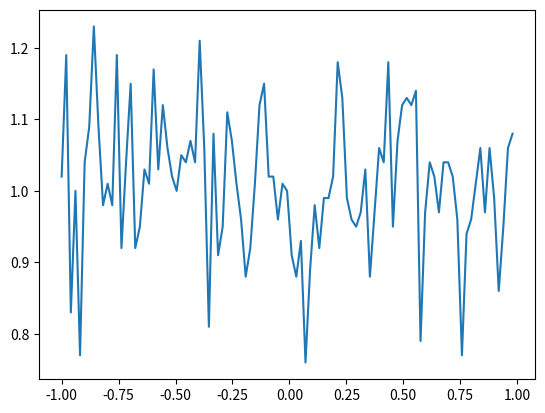

Recreate this plot in Python.
import random
import math
import numpy as np
import matplotlib.pyplot as plt


##Exercice 1##

##Q1

def Bernoulli(p):
    X = random.random()
    if X < p:
        return 1
    else:
        return 0


def testBernoulli(p, lance):
    E = 0

    ##Vérification espérance
    for k in range(lance):
        X = Bernoulli(p)
        E += X / lance
    print(f"l'espérance doit valoir {p} on trouve {E} pour {lance} lancés ")

    var = 0
    ##Vérification Variance
    for k in range(lance):
        X = Bernoulli(p)
        var += ((X - E) ** 2) / lance
    print(f"la variance doit valoir {p * (1 - p)} on trouve {var} pour {lance} lancés ")


# testBernoulli(1/2,1000)


#########################################################################################
##Q2

def Binomiale(n, p):
    X = 0
    for k in range(n):
        X += Bernoulli(p)

    return X


def factorielle(n):
    p = 1
    if n == 0:
        return p
    for k in range(1, n + 1):
        p *= k
    return p


def Parmi(k, n):
    return factorielle(n) / (factorielle(n - k) * factorielle(k))


def TestBinomiale(n, p, j):
    tabSimu = []
    tabTheo = []
    for k in range(n):
        tabTheo.append(Parmi(k, n) * (p ** k) * (1 - p) ** (n - k) * 100)
        tabSimu.append(0)

    # for i in range(j):
    #     X=Binomiale(n,p)
    #     for k in range(n):
    #         if X==k+1:
    #             tabSimu[k]+=(1/j)*100
    ##en pourcentage 
    for i in range(j):
        X = Binomiale(n, p)

        for k in range(n):
            if X == k + 1:
                tabSimu[k] += 1

    ##Espérance
    E = 0
    for k in range(n):
        E += (tabSimu[k]) * (k + 1) / j

    print(f"L'espérance doit théoriquement valoire {n * p} On trouve {E}")

    ##Variance
    v = 0
    for k in range(n):
        v += (tabSimu[k]) * (((k + 1) - E) ** 2) / j
    print(f"La variance doit théoriquement valoire {n * p * (1 - p)} On trouve {v} ")


# TestBinomiale(10, 1 / 2, 10000)


#########################################################################################
##Q3


def geometrique2(p):
    if p < 0 or p > 1:
        return "Erreur p doit appartenir à [0,1]"
    u = random.random()
    x = 1
    pk = p
    F = pk
    while (u > F):
        x += 1
        pk = pk * (1 - p)
        F = F + pk
    return x


# print(geometrique2(0.5,100))

def TestGeo(p, j):
    somme = 0
    v = 0
    for i in range(j):
        somme += geometrique2(p) / j
    print("GEOMETRIQUE")
    print(f"On doit théoriquement trouver une espérance de {1 / p} On trouve {somme} ")

    for i in range(j):
        v += ((geometrique2(p) - somme) ** 2) / j
    print(f"On doit théoriquement trouver une variance de {(1 - p) / (p ** 2)} On trouve {v} ")


# TestGeo(0.7,1000)


#########################################################################################
# Q4

def UniformeDiscret(a, b):
    if a > b:
        return ("Erreur il faut a<b")
    return math.floor(a + (b - a + 1) * random.random())


def TestUniformDiscrete(n, j):
    X = 0

    if (n < 2):
        return ("Erreur il faut choisir n>=2")
    for k in range(2, n + 1):
        somme = 0
        Vt = 0
        for i in range(j):
            X = UniformeDiscret(1, k)
            somme += X / j

        for i in range(j):
            X = UniformeDiscret(1, k)
            Vt += ((X - somme) ** 2) / j

        E = (1 + k) / 2
        V = ((k ** 2) - 1) / 12

        print(
            f"Pour k={k} et j={j} On doit théoriquement trouver une espérance de E={E} et une variance de V={V}\n On trouve Et={somme}  et Vt={Vt} \n\n ")


# TestUniformDiscrete(5,1000)


##Q5


def UniformeContinue(a, b):
    if a > b:
        return ("Erreur il faut a<b")
    return a + (b - a) * random.random()


def testUniformeContinue(n):
    somme = 0
    V = 0
    for k in range(n):
        X = UniformeContinue(-1, 1)
        somme += X / n
    for k in range(n):
        X = UniformeContinue(-1, 1)
        V += ((X - somme) ** 2) / n

    print(f"L'espérance doit théoriquement valoire 0, on trouves {somme} pour n={n}")
    print(f"La Variance doit théoriquement valoire 1/3 , on trouves {V} pour n={n}")


testUniformeContinue(1000)


def traceUniformeContinue(n, j):
    X1 = np.linspace(-1, 1, n)
    Y = np.zeros(n)
    for i in range(j):
        X2 = UniformeContinue(-1, 1)
        for k in range(n):
            if X1[k] <= X2 < X1[k + 1]:
                Y[k] += 1/n
    L1=X1[:-1]
    L2=Y[:-1]
    plt.figure()
    #plt.plot(X1, Y)
    plt.plot(L1,L2)

    plt.show()


traceUniformeContinue(100, 10000)


#########################################################################################


#########################################################################################


##Exercie 2

# Q1

def fonctionDiscrete(X, n, P):
    """Tableau X trié par odre croissante"""
    """Tab X et Tab P même taille"""
    """P(X<x1)=p1=0"""
    u = random.random()
    i = 1
    F = P[0]
    while (i < n and u > F):
        i += 1
        F = F + P[i]

    if (u > F):
        return False  # Indéfini
    else:
        x = X[i]
    return x


def BernouilliDiscret(p):
    X = [0, 1]
    P = [1 - p, p]
    return fonctionDiscrete(X, 1, P)


# print(BernouilliDiscret(0.5))

def TestBernouilliInverse(p, n):
    E = 0
    V = 0
    for k in range(n):
        E += BernouilliDiscret(p) / n
    for k in range(n):
        V += ((BernouilliDiscret(p) - E) ** 2) / n
    print(f"l'espérance doit valoir {p} on trouve {E} pour {n} lancés ")
    print(f"la variance doit valoir {p * (1 - p)} on trouve {V} pour {n} lancés ")


# TestBernouilliInverse(1/2,100)


#########################################################################################

def geometriqueDiscret(p, n):  ##n valeur de X gardées
    X = []
    P = []
    for k in range(1, n + 1):
        X.append(k)
        P.append(p * (1 - p) ** k)
    return fonctionDiscrete(X, n - 1, P)


def TestGeoInverse(p, n, j):
    E = 0
    V = 0
    c = 0
    for i in range(j):
        if (geometriqueDiscret(p, n) != False):
            E += geometriqueDiscret(p, n)
            c += 1
    E = E / c
    c = 0
    for i in range(j):
        if (geometriqueDiscret(p, n) != False):
            V += (geometriqueDiscret(p, n) - E) ** 2
            c += 1
    V = V / c
    print(f"l'espérance doit valoir {1 / p} on trouve {E} pour {n} lancés ")
    print(f"la variance doit valoir {(1 - p) / (p ** 2)} on trouve {V} pour {n} lancés ")


# TestGeoInverse(0.5, 100, 1000)


#########################################################################################

# Q3


def poisson(l):
    if (l > 0):
        u = random.random()
        x = 0
        pk = np.exp(-l)
        F = pk
        while (u > F):
            x += 1
            pk = pk * l / x
            F += pk
        return x


def PoissonDiscret(l, n):
    X = []
    P = []
    for k in range(1, n + 1):
        X.append(k)
        P.append(np.exp(-l) * (l ** k) / factorielle(k))
    return fonctionDiscrete(X, n - 1, P)


def TestPoissonDiscret(l, n, j):
    E = 0
    c = 0
    V = 0
    for i in range(j):
        if (PoissonDiscret(l, n) != False):
            E += PoissonDiscret(l, n)
            c += 1
    E = E / c
    c = 0
    for i in range(j):
        if (PoissonDiscret(l, n) != False):
            V += (PoissonDiscret(l, n) - E) ** 2
            c += 1
    V = V / c
    print(f"On devrait théoriquement trouver E={l}, on trouve E={E}")
    print(f"On devrait théoriquement trouver V={l}, on trouve V={V}")


# def TestPoissonDiscret(l,n,j):
#     E=0
#     V=0
#     for i in range(j):
#         if(PoissonDiscret(l,n)!=False):
#             E+=PoissonDiscret(l,n)/j

#     for i in range(j):
#         if(PoissonDiscret(l,n)!=False):
#             V+=((PoissonDiscret(l,n)-E)**2)/j
#     print(f"On devrait théoriquement trouver E={l}, on trouve E={E}") 
#     print(f"On devrait théoriquement trouver V={l}, on trouve V={V}") 


# TestPoissonDiscret(0.5,160,100)                                                      ###BOF


#########################################################################################   


def G(p, l):
    return -((1 / l) * np.log(1 - p))


def expo(l):
    return G(random.random(), l)


def TraceExpo(l, n, j):
    X = np.linspace(0, 4, n)
    Y = np.zeros(n)
    for i in range(j):
        for k in range(n):
            if k <= expo(l):
                Y[k] += 1 / j
    plt.figure()
    plt.plot(X, Y)
    plt.show()


#TraceExpo(0.5, 100, 1000)

#########################################################################################
